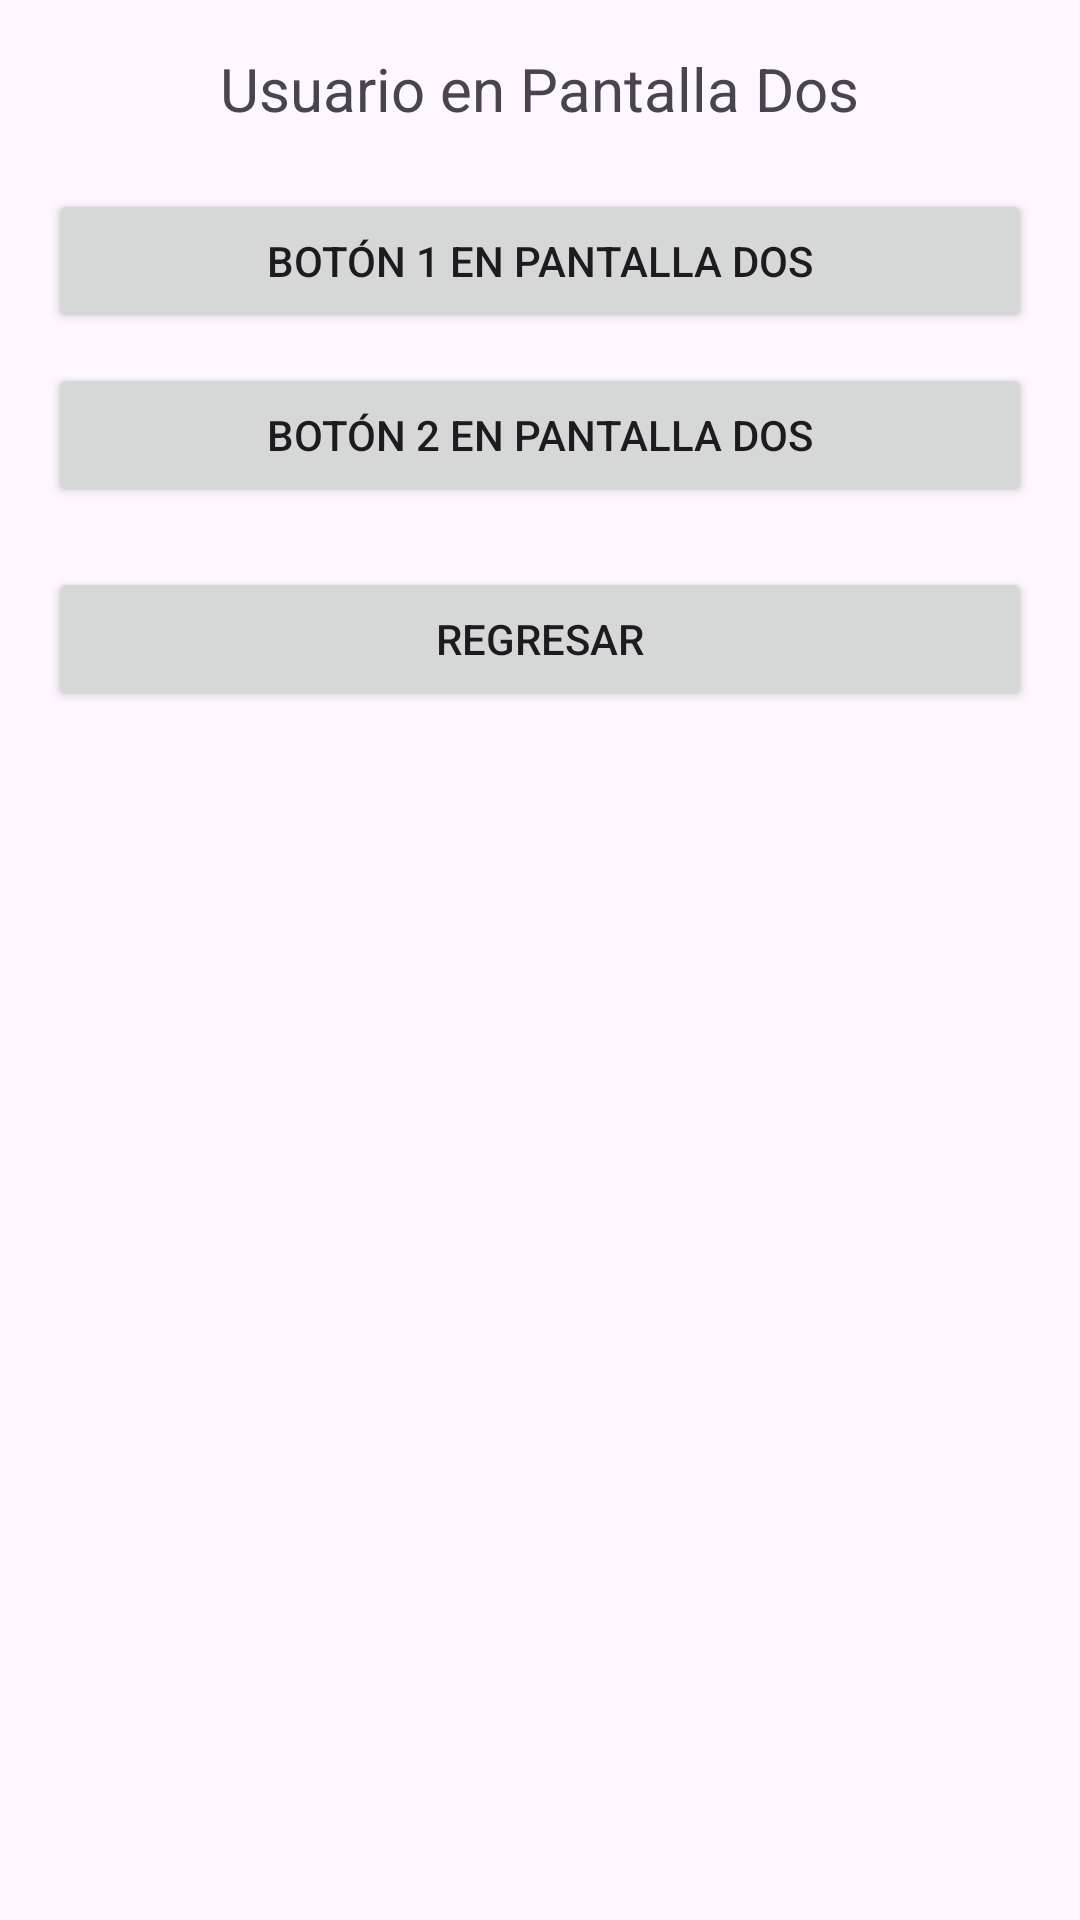

Android layout source for this screen:
<!-- AndroidManifest.xml: application theme Theme.Tarea1_Joan -->
<!-- res/layout/pantallados.xml -->
<?xml version="1.0" encoding="utf-8"?>
<LinearLayout xmlns:android="http://schemas.android.com/apk/res/android"
    android:layout_width="match_parent"
    android:layout_height="match_parent"
    android:orientation="vertical"
    android:padding="16dp">

    <TextView
        android:id="@+id/usuario"
        android:layout_width="wrap_content"
        android:layout_height="wrap_content"
        android:text="Usuario en Pantalla Dos"
        android:layout_gravity="center_horizontal"
        android:textSize="20sp"
        android:layout_marginBottom="20dp"/>

    <Button
        android:id="@+id/btn1"
        android:layout_width="match_parent"
        android:layout_height="wrap_content"
        android:text="Botón 1 en Pantalla Dos"
        android:layout_marginBottom="10dp"/>

    <Button
        android:id="@+id/btn2"
        android:layout_width="match_parent"
        android:layout_height="wrap_content"
        android:text="Botón 2 en Pantalla Dos"
        android:layout_marginBottom="20dp"/>

    <Button
        android:id="@+id/btnBack"
        android:layout_width="match_parent"
        android:layout_height="wrap_content"
        android:text="Regresar"/>

</LinearLayout>
<!-- resources referenced by this layout -->
<resources>
  <style name="Theme.Tarea1_Joan" parent="Base.Theme.Tarea1_Joan" />
  <style name="Base.Theme.Tarea1_Joan" parent="Theme.Material3.DayNight.NoActionBar">
          
          
      </style>
</resources>
